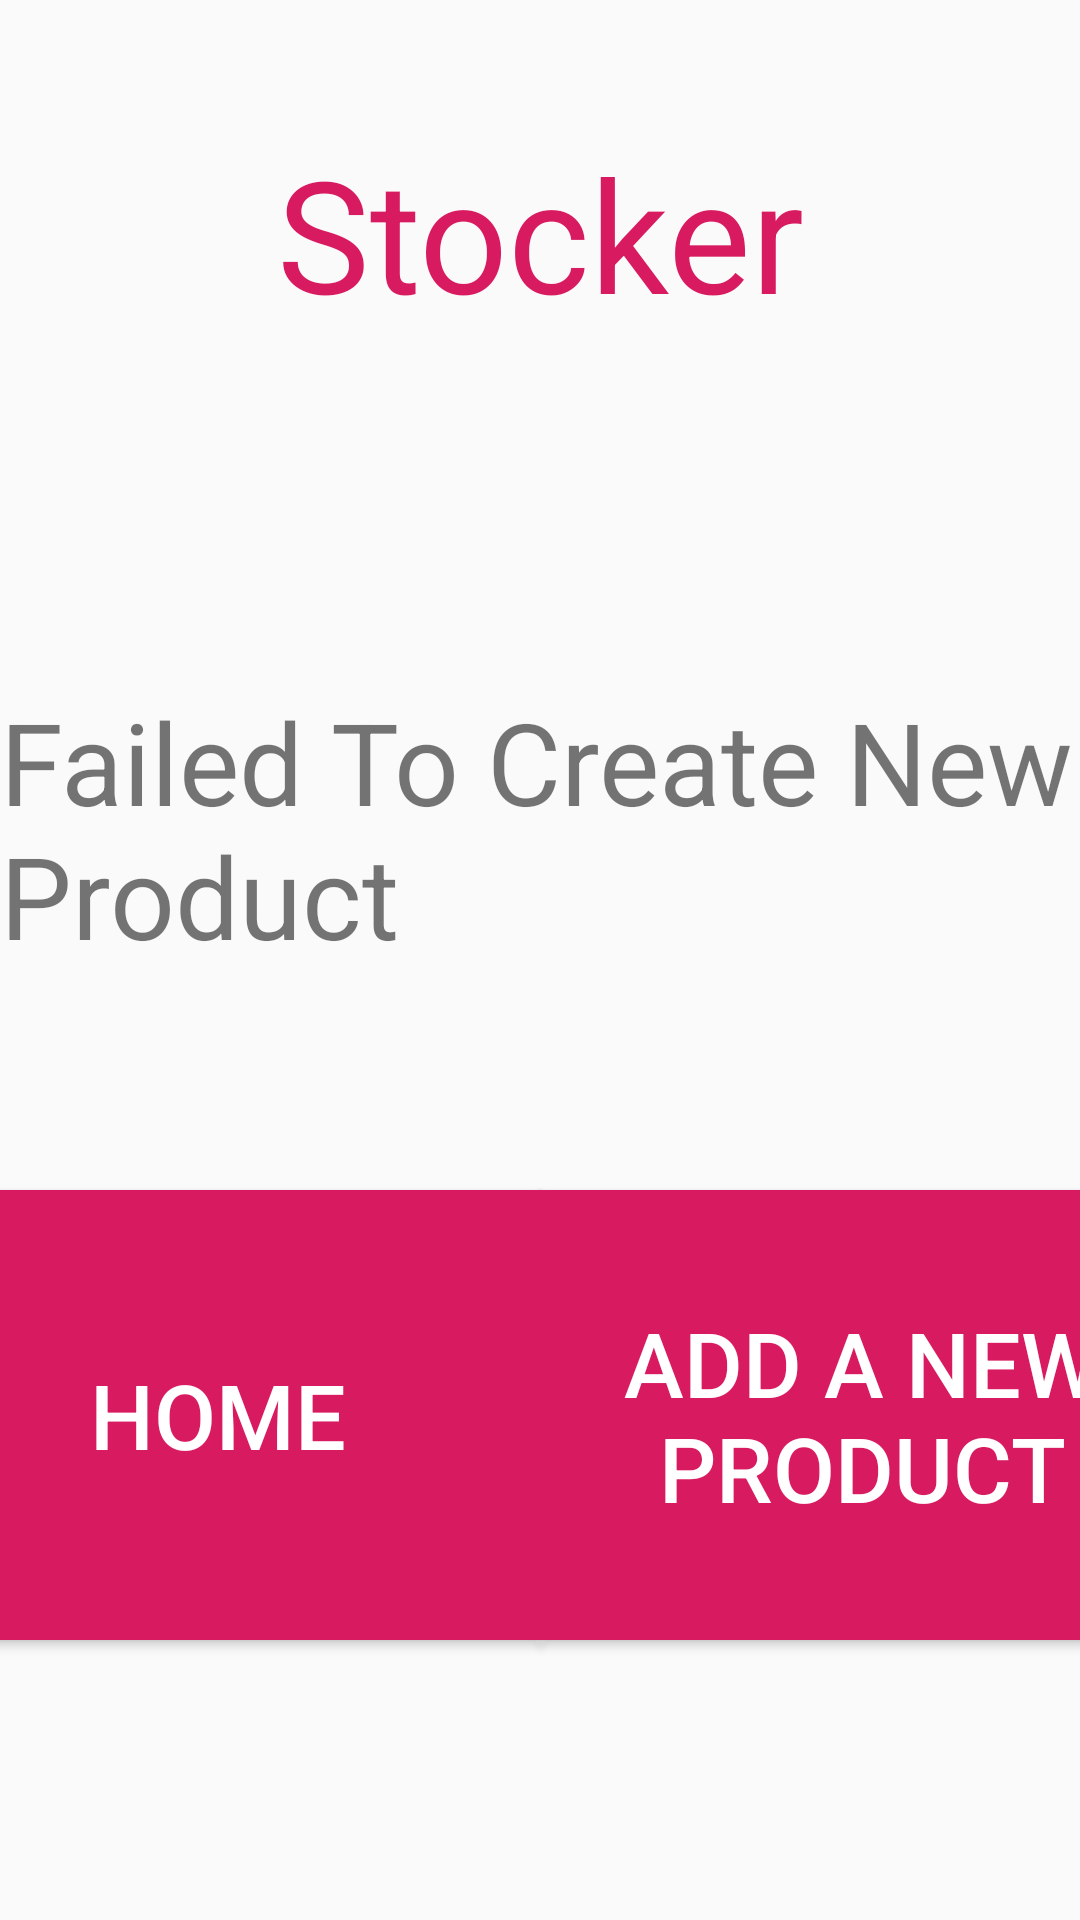

Write the Android layout XML for this screen, with the resource values it uses.
<!-- AndroidManifest.xml: application theme AppTheme -->
<!-- res/layout/activity_product_failure.xml -->
<?xml version="1.0" encoding="utf-8"?>
<android.support.constraint.ConstraintLayout xmlns:android="http://schemas.android.com/apk/res/android"
    xmlns:app="http://schemas.android.com/apk/res-auto"
    xmlns:tools="http://schemas.android.com/tools"
    android:layout_width="match_parent"
    android:layout_height="match_parent">

    <android.support.constraint.Guideline
        android:id="@+id/guideline12"
        android:layout_width="wrap_content"
        android:layout_height="wrap_content"
        android:orientation="vertical"
        app:layout_constraintGuide_percent=".5" />

    <android.support.constraint.Guideline
        android:id="@+id/guideline13"
        android:layout_width="wrap_content"
        android:layout_height="wrap_content"
        android:orientation="horizontal"
        app:layout_constraintGuide_begin="@dimen/header_height" />

    <android.support.constraint.Guideline
        android:id="@+id/guideline14"
        android:layout_width="wrap_content"
        android:layout_height="wrap_content"
        android:orientation="horizontal"
        app:layout_constraintGuide_end="@dimen/footer_height" />

    <TextView
        android:id="@+id/objectFailureHeader"
        android:layout_width="wrap_content"
        android:layout_height="wrap_content"
        android:layout_marginStart="8dp"
        android:layout_marginLeft="8dp"
        android:layout_marginTop="8dp"
        android:layout_marginEnd="8dp"
        android:layout_marginRight="8dp"
        android:layout_marginBottom="8dp"
        android:text="@string/stocker"
        android:textColor="@color/colorAccent"
        android:textSize="@dimen/header_font_size"
        app:layout_constraintBottom_toTopOf="@+id/guideline13"
        app:layout_constraintEnd_toEndOf="parent"
        app:layout_constraintStart_toStartOf="parent"
        app:layout_constraintTop_toTopOf="parent" />

    <TextView
        android:id="@+id/objectFailureMsg"
        android:layout_width="wrap_content"
        android:layout_height="wrap_content"
        android:text="@string/product_failure_msg"
        android:textSize="@dimen/msg_font_size"
        app:layout_constraintBottom_toTopOf="@+id/ObjectFailureHomeBtn"
        app:layout_constraintEnd_toEndOf="parent"
        app:layout_constraintHorizontal_bias="0.5"
        app:layout_constraintStart_toStartOf="parent"
        app:layout_constraintTop_toBottomOf="@+id/guideline13" />

    <Button
        android:id="@+id/ObjectFailureHomeBtn"
        android:layout_width="@dimen/button_width"
        android:layout_height="@dimen/button_height"
        android:background="@color/colorAccent"
        android:onClick="onHomeClick"
        android:text="@string/home"
        android:textColor="@color/White"
        android:textSize="@dimen/button_font_size"
        app:layout_constraintBottom_toTopOf="@+id/guideline14"
        app:layout_constraintEnd_toStartOf="@+id/objectFailureAddBtn"
        app:layout_constraintHorizontal_bias="0.5"
        app:layout_constraintStart_toStartOf="parent"
        app:layout_constraintTop_toBottomOf="@+id/objectFailureMsg" />

    <Button
        android:id="@+id/objectFailureAddBtn"
        android:layout_width="@dimen/button_width"
        android:layout_height="@dimen/button_height"
        android:background="@color/colorAccent"
        android:onClick="onNewObjectClick"
        android:text="@string/product_more"
        android:textColor="@color/White"
        android:textSize="@dimen/button_font_size"
        app:layout_constraintBottom_toBottomOf="@+id/ObjectFailureHomeBtn"
        app:layout_constraintEnd_toEndOf="parent"
        app:layout_constraintHorizontal_bias="0.5"
        app:layout_constraintStart_toEndOf="@+id/ObjectFailureHomeBtn"
        app:layout_constraintTop_toTopOf="@+id/ObjectFailureHomeBtn"
        app:layout_constraintVertical_bias="0.0" />
</android.support.constraint.ConstraintLayout>
<!-- resources referenced by this layout -->
<resources>
  <color name="White">#FFFFFF</color>
  <color name="colorAccent">#D81B60</color>
  <dimen name="button_font_size">30sp</dimen>
  <dimen name="button_height">150dp</dimen>
  <dimen name="button_width">215dp</dimen>
  <dimen name="footer_height">20dp</dimen>
  <dimen name="header_font_size">52sp</dimen>
  <dimen name="header_height">155dp</dimen>
  <dimen name="msg_font_size">38sp</dimen>
  <string name="home">Home</string>
  <string name="product_failure_msg">Failed To Create New Product</string>
  <string name="product_more">Add A New Product</string>
  <string name="stocker">Stocker</string>
  <style name="AppTheme" parent="Theme.AppCompat.Light.NoActionBar">
          <item name="windowActionBar">false</item>
          <item name="windowNoTitle">true</item>
          
          <item name="colorPrimary">@color/colorPrimary</item>
          <item name="colorPrimaryDark">@color/colorPrimaryDark</item>
          <item name="colorAccent">@color/colorAccent</item>
      </style>
  <color name="colorPrimary">#06CDB8</color>
  <color name="colorPrimaryDark">#00574B</color>
</resources>
